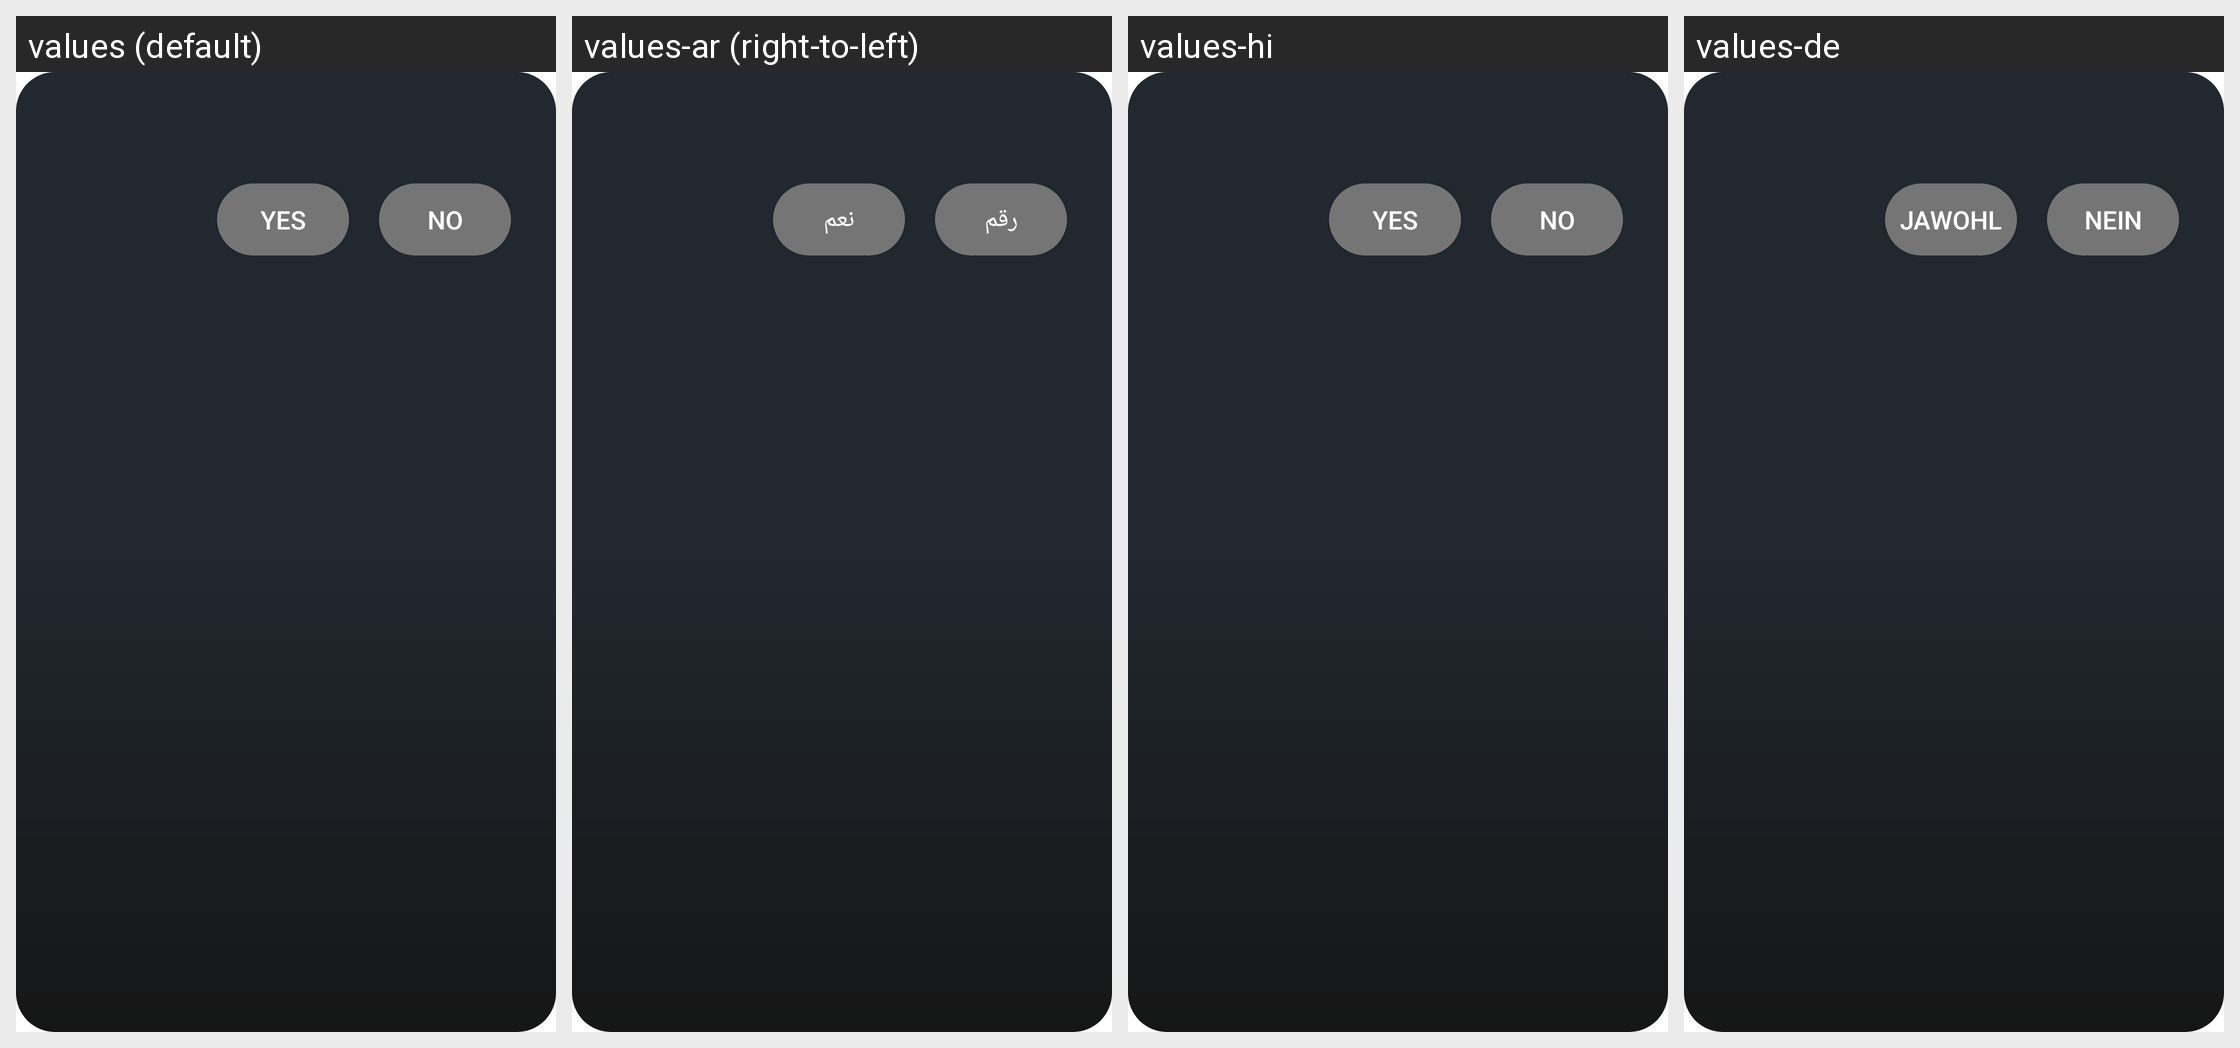

The Android screen above is rendered under several locales of the same app. Produce the string resources it draws, with the default and per-locale values.
Android screen res/layout/app_history_dialog.xml rendered under 4 locales, left to right: values (default), values-ar (right-to-left), values-hi, values-de. Device: Nexus 5 (rendered at 1080×1920; each locale shown at half size, 540×960, under a caption strip naming it); theme AppTheme.
Other locales in the repository, not shown: values-af, values-am, values-as, values-az, values-be, values-bg, values-bn, values-bs, values-ca, values-cs, values-da, values-el, values-en-rAU, values-en-rGB, values-es, values-es-rUS, values-et, values-eu, values-fa, values-fi, values-fr, values-fr-rCA, values-gl, values-gu, values-hr, values-hu, values-hy, values-in, values-is, values-it, values-iw, values-ja, values-ka, values-kk, values-km, values-kn, values-ko, values-ky, values-lo, values-lt, values-lv, values-mk, values-ml, values-mn, values-mr, values-ms, values-my, values-nb, values-ne, values-nl, values-or, values-pa, values-pl, values-pt, values-pt-rBR, values-pt-rPT, values-ro, values-ru, values-si, values-sk, values-sl, values-sq, values-sr, values-sv, values-sw, values-ta, values-te, values-th, values-tl, values-tr, values-uk, values-ur, values-uz, values-vi, values-zh-rCN, values-zh-rHK, values-zh-rTW, values-zu.
Strings drawn on this screen, with the default value and each locale's value (text and hints the layout hard-codes, and strings that could not be matched under every locale, appear in the picture but are not listed):

yes
  values: YES
  values-ar: نعم
  values-hi: YES  [not translated; the default value is used]
  values-de: JAWOHL

no
  values: NO
  values-ar: رقم
  values-hi: NO  [not translated; the default value is used]
  values-de: NEIN
